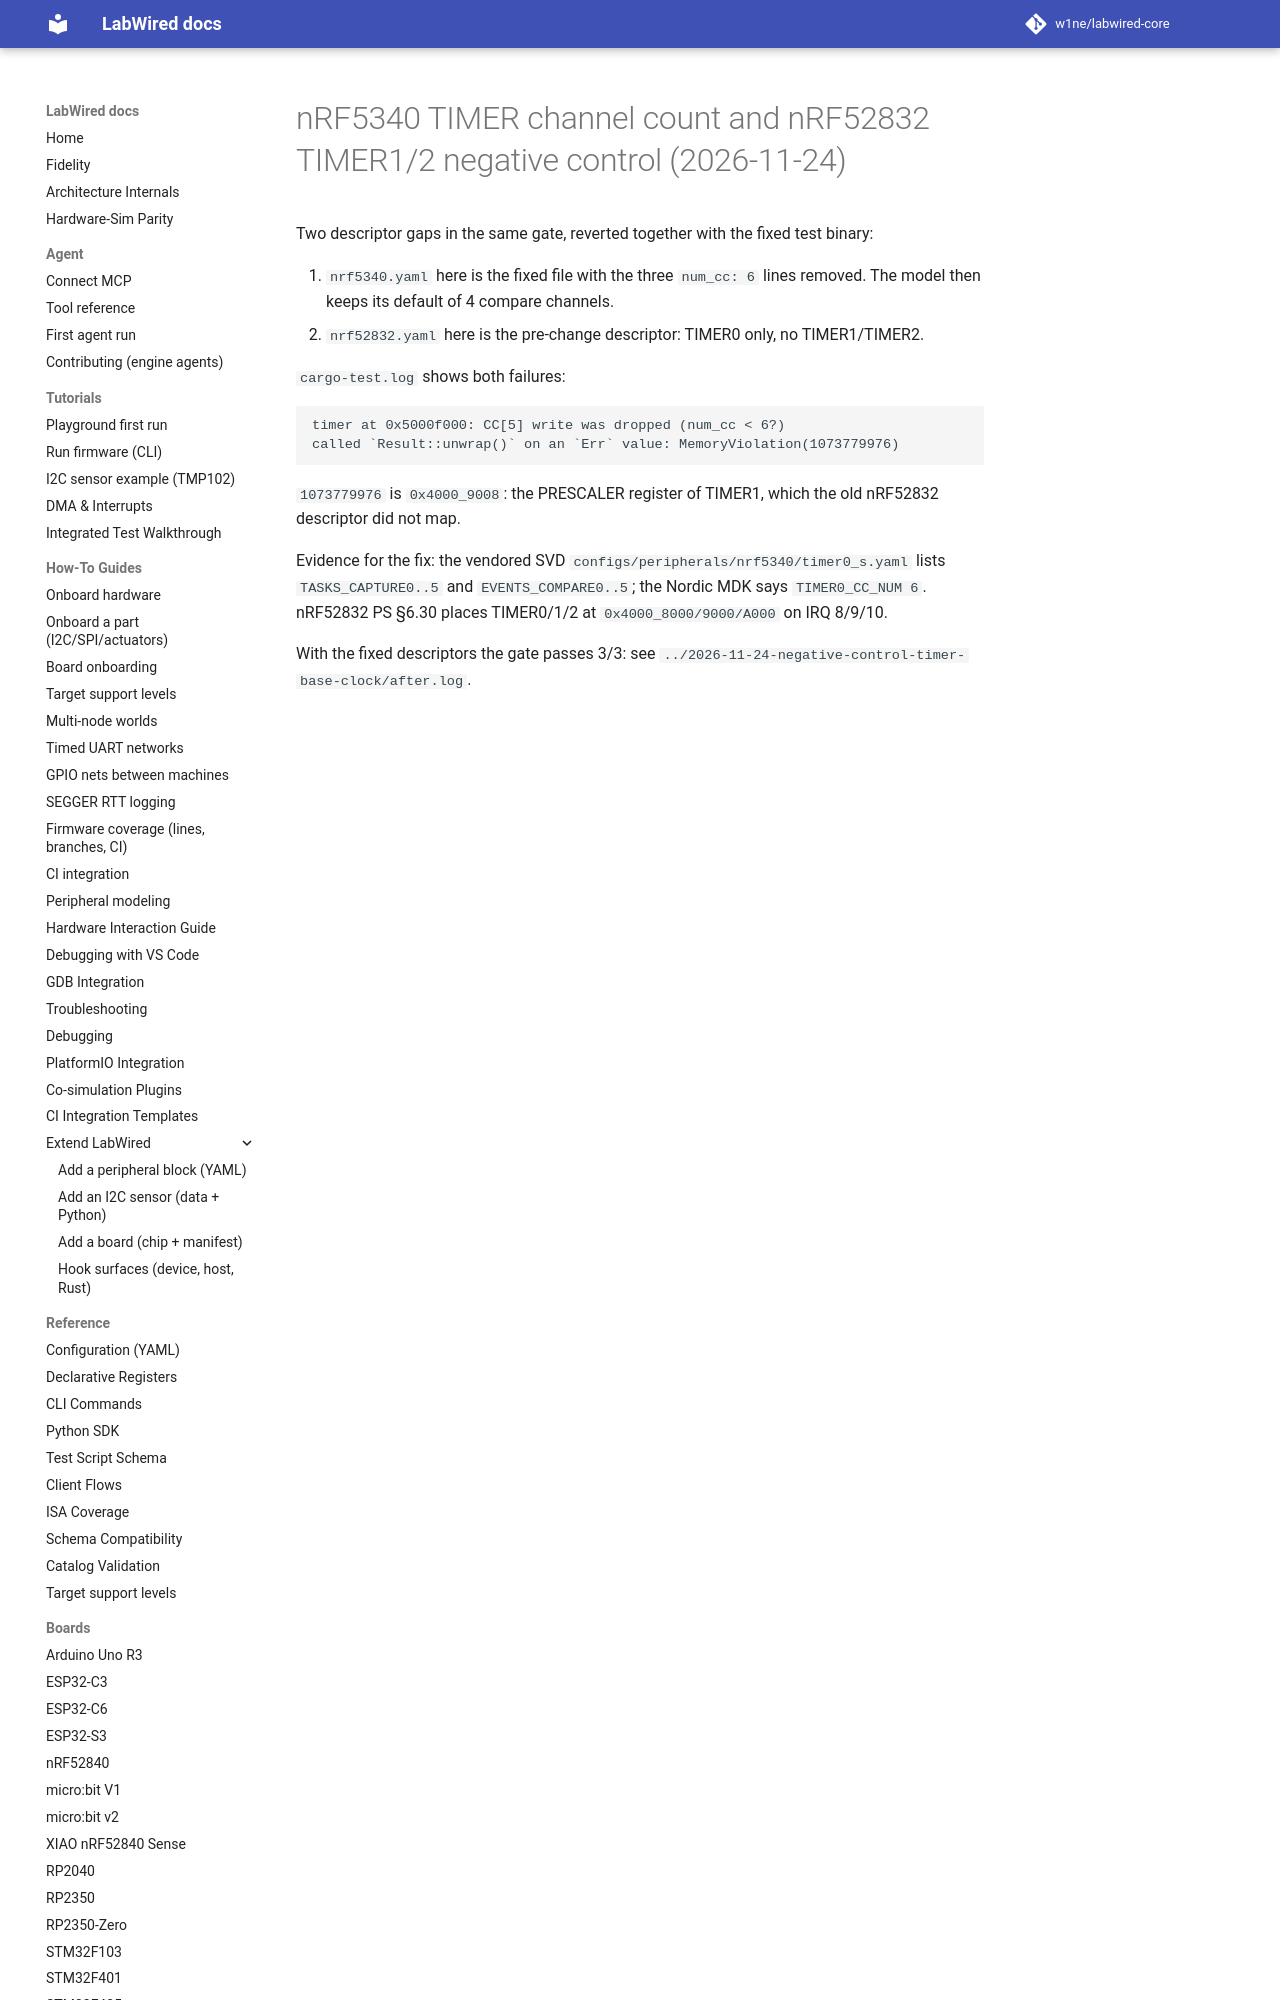

repository: CrispStrobe/labwired-core · page: coverage/renode-onboarding/attempt-history/nrf5340/2026-11-24-negative-control-timer-channels-and-nrf52832-timers/index.html · generator: mkdocs

# nRF5340 TIMER channel count and nRF52832 TIMER1/2 negative control (2026-11-24)

Two descriptor gaps in the same gate, reverted together with the fixed test
binary:

1. `nrf5340.yaml` here is the fixed file with the three `num_cc: 6` lines
   removed. The model then keeps its default of 4 compare channels.
2. `nrf52832.yaml` here is the pre-change descriptor: TIMER0 only, no
   TIMER1/TIMER2.

`cargo-test.log` shows both failures:
